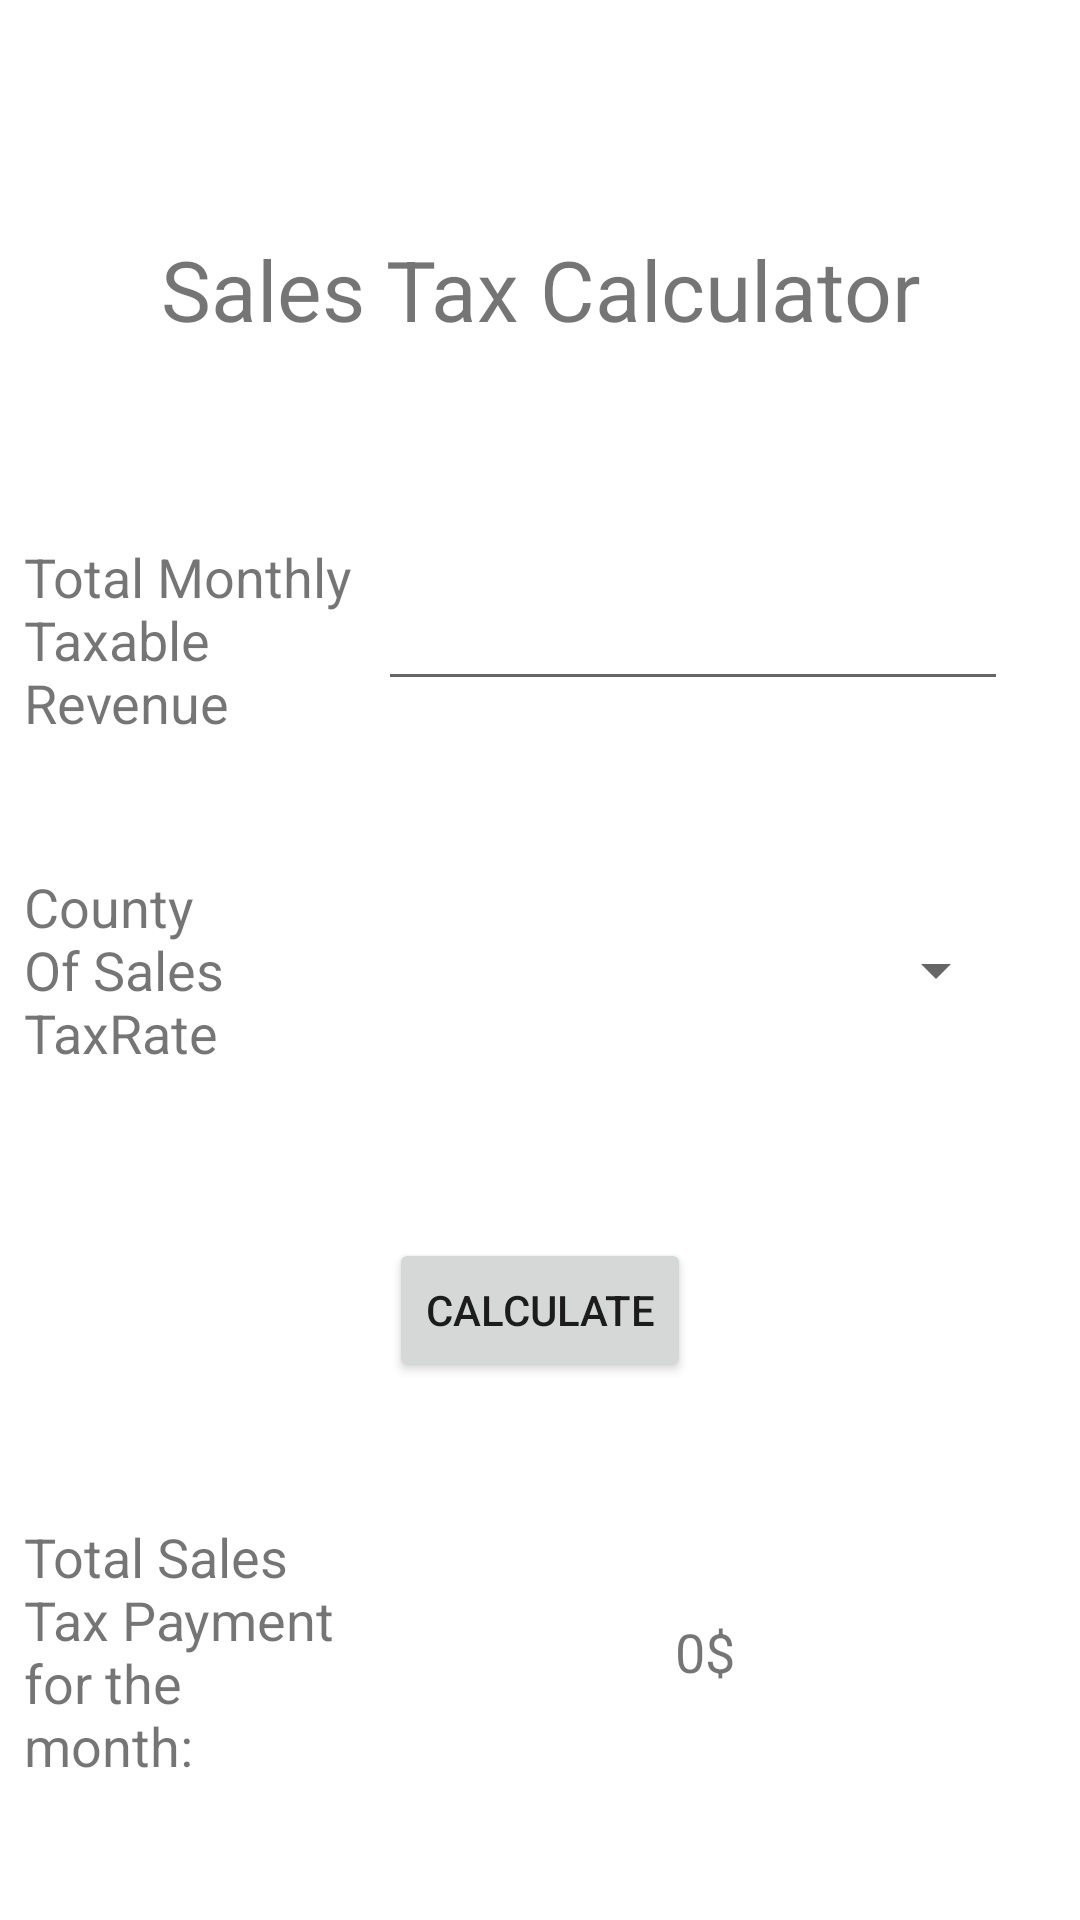

Here is an Android app screen rendered from its layout file. Give the layout XML and the strings, colors and styles it references.
<!-- AndroidManifest.xml: application theme Theme.BookkeepingKing -->
<!-- res/layout/fragment_sales_tax.xml -->
<?xml version="1.0" encoding="utf-8"?>
<androidx.constraintlayout.widget.ConstraintLayout xmlns:android="http://schemas.android.com/apk/res/android"
    xmlns:app="http://schemas.android.com/apk/res-auto"
    xmlns:tools="http://schemas.android.com/tools"
    android:layout_width="match_parent"
    android:layout_height="match_parent"
    android:background="@color/screenBackground"
    tools:context=".SalesTaxFragment">

    <TextView
        android:id="@+id/totalMonthlyTaxableRevenue"
        android:layout_width="0dp"
        android:layout_height="wrap_content"
        android:layout_marginStart="8dp"
        android:text="@string/totalMonthlyTaxableRevenue"
        android:textSize="18sp"
        app:layout_constraintBottom_toBottomOf="@+id/editTexttotalMonthlyTaxableRevenue"
        app:layout_constraintEnd_toStartOf="@+id/editTexttotalMonthlyTaxableRevenue"
        app:layout_constraintStart_toStartOf="parent"
        app:layout_constraintTop_toTopOf="@+id/editTexttotalMonthlyTaxableRevenue" />

    <TextView
        android:id="@+id/countyOfSalesTaxRate"
        android:layout_width="0dp"
        android:layout_height="wrap_content"
        android:text="@string/countyOfSalesTaxRate"
        android:textSize="18sp"
        app:layout_constraintBottom_toBottomOf="@+id/spinner5"
        app:layout_constraintEnd_toEndOf="@+id/totalMonthlyTaxableRevenue"
        app:layout_constraintHorizontal_bias="0.06"
        app:layout_constraintStart_toStartOf="@+id/totalMonthlyTaxableRevenue"
        app:layout_constraintTop_toTopOf="@+id/spinner5" />

    <Button
        android:id="@+id/button"
        android:layout_width="wrap_content"
        android:layout_height="wrap_content"
        android:text="@string/calculate"
        app:layout_constraintBottom_toTopOf="@+id/totalSalexTaxNumber"
        app:layout_constraintEnd_toEndOf="parent"
        app:layout_constraintStart_toStartOf="parent"
        app:layout_constraintTop_toBottomOf="@+id/spinner5" />

    <TextView
        android:id="@+id/totalSalexTax"
        android:layout_width="0dp"
        android:layout_height="wrap_content"
        android:text="@string/totalSalexTax"
        android:textSize="18sp"
        app:layout_constraintBottom_toBottomOf="@+id/totalSalexTaxNumber"
        app:layout_constraintEnd_toEndOf="@+id/countyOfSalesTaxRate"
        app:layout_constraintStart_toStartOf="@+id/countyOfSalesTaxRate"
        app:layout_constraintTop_toTopOf="@+id/totalSalexTaxNumber" />

    <EditText
        android:id="@+id/editTexttotalMonthlyTaxableRevenue"
        android:layout_width="wrap_content"
        android:layout_height="wrap_content"
        android:layout_marginStart="8dp"
        android:layout_marginEnd="24dp"
        android:ems="10"
        android:inputType="textPersonName"
        app:layout_constraintBottom_toTopOf="@+id/spinner5"
        app:layout_constraintEnd_toEndOf="parent"
        app:layout_constraintStart_toEndOf="@+id/totalMonthlyTaxableRevenue"
        app:layout_constraintTop_toBottomOf="@+id/salexTaxTitle" />

    <TextView
        android:id="@+id/totalSalexTaxNumber"
        android:layout_width="wrap_content"
        android:layout_height="wrap_content"
        android:inputType="textPersonName"
        android:text="0$"
        android:textSize="18sp"
        app:layout_constraintBottom_toBottomOf="parent"
        app:layout_constraintEnd_toEndOf="@+id/spinner5"
        app:layout_constraintStart_toStartOf="@+id/spinner5"
        app:layout_constraintTop_toBottomOf="@+id/button" />

    <Spinner
        android:id="@+id/spinner5"
        android:layout_width="0dp"
        android:layout_height="wrap_content"
        android:layout_marginStart="8dp"
        app:layout_constraintBottom_toTopOf="@+id/button"
        app:layout_constraintEnd_toEndOf="@+id/editTexttotalMonthlyTaxableRevenue"
        app:layout_constraintStart_toStartOf="@+id/editTexttotalMonthlyTaxableRevenue"
        app:layout_constraintTop_toBottomOf="@+id/editTexttotalMonthlyTaxableRevenue" />

    <TextView
        android:id="@+id/salexTaxTitle"
        android:layout_width="wrap_content"
        android:layout_height="wrap_content"
        android:text="@string/salexTaxTitle"
        android:textSize="28sp"
        app:layout_constraintBottom_toTopOf="@+id/editTexttotalMonthlyTaxableRevenue"
        app:layout_constraintEnd_toEndOf="parent"
        app:layout_constraintStart_toStartOf="parent"
        app:layout_constraintTop_toTopOf="parent" />

</androidx.constraintlayout.widget.ConstraintLayout>
<!-- resources referenced by this layout -->
<resources>
  <color name="screenBackground">#FFFFFF</color>
  <string name="calculate">Calculate</string>
  <string name="countyOfSalesTaxRate">County Of Sales TaxRate</string>
  <string name="salexTaxTitle">Sales Tax Calculator</string>
  <string name="totalMonthlyTaxableRevenue">Total Monthly Taxable Revenue</string>
  <string name="totalSalexTax">Total Sales Tax Payment for the month:</string>
  <style name="Theme.BookkeepingKing" parent="Theme.MaterialComponents.DayNight.DarkActionBar">
          
          <item name="colorPrimary">@color/purple_500</item>
          <item name="colorPrimaryVariant">@color/purple_700</item>
          <item name="colorOnPrimary">@color/white</item>
          
          <item name="colorSecondary">@color/teal_200</item>
          <item name="colorSecondaryVariant">@color/teal_700</item>
          <item name="colorOnSecondary">@color/black</item>
          
          <item name="android:statusBarColor" tools:targetApi="l">?attr/colorPrimaryVariant</item>
          
      </style>
  <color name="purple_500">#FF6200EE</color>
  <color name="purple_700">#FF3700B3</color>
  <color name="white">#FFFFFFFF</color>
  <color name="teal_200">#FF03DAC5</color>
  <color name="teal_700">#FF018786</color>
  <color name="black">#FF000000</color>
</resources>
